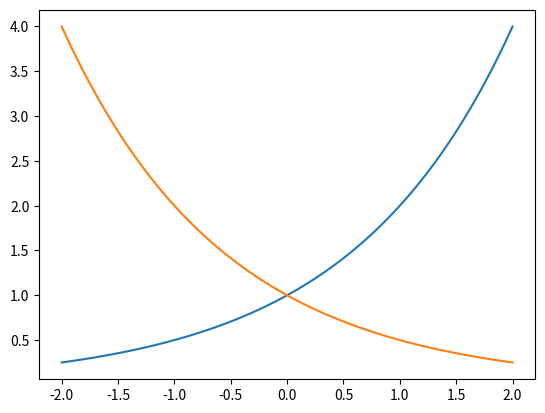

This figure's Python source:
import numpy as np
import matplotlib.pyplot as plt

x=np.linspace(-2,2,100)
y1=2**x
y2=2**(-x)
plt.plot(x, y1)
plt.plot(x, y2)
plt.show()
